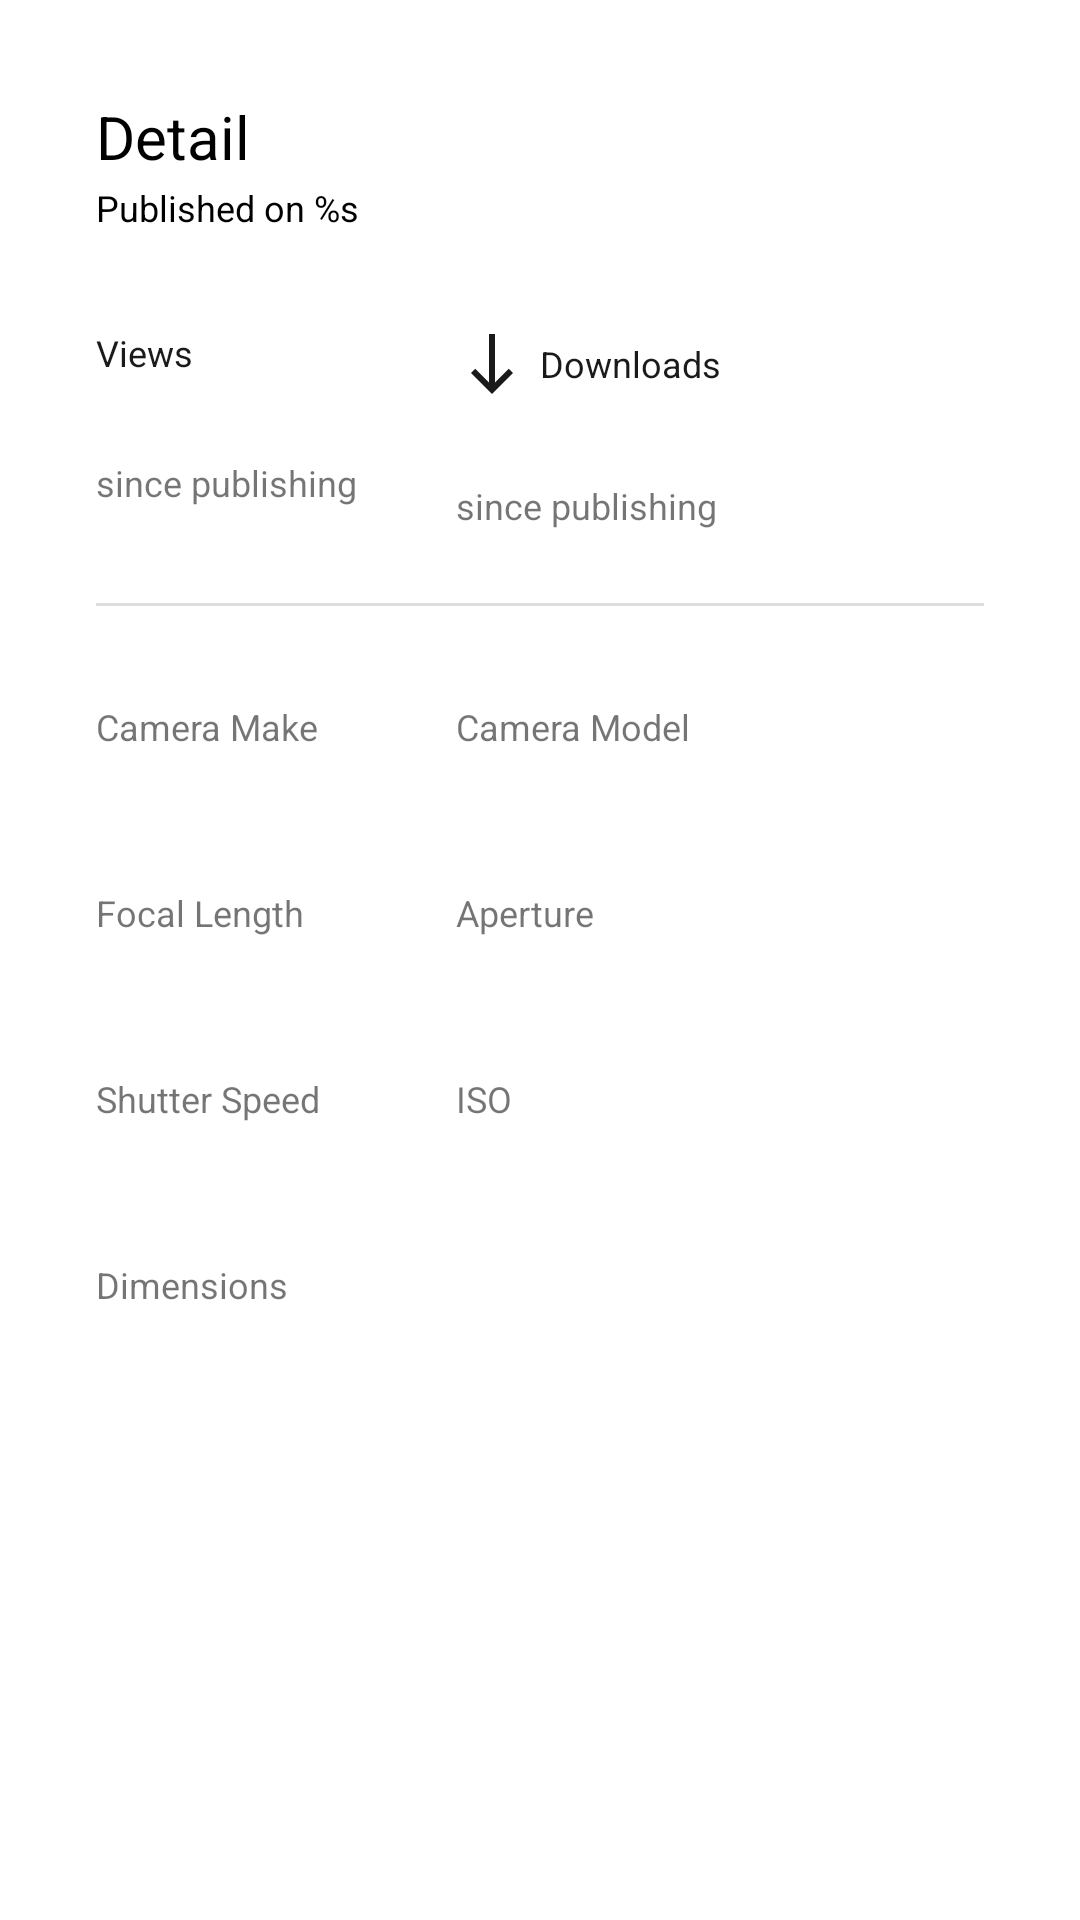

Reconstruct the res/layout file that produces this screen, plus the resources it refers to.
<!-- AndroidManifest.xml: application theme Theme.AndroidPagingLibraryOnMVI -->
<!-- res/layout/dialog_photo_info.xml -->
<?xml version="1.0" encoding="utf-8"?>
<FrameLayout xmlns:android="http://schemas.android.com/apk/res/android"
    xmlns:app="http://schemas.android.com/apk/res-auto"
    xmlns:tools="http://schemas.android.com/tools"
    android:layout_width="match_parent"
    android:layout_height="wrap_content">

    <ImageView
        android:id="@+id/photo_background"
        android:layout_width="match_parent"
        android:layout_height="@dimen/image_background_size"
        android:alpha="0.25"
        android:scaleType="centerCrop" />

    <View
        android:layout_width="match_parent"
        android:layout_height="@dimen/image_background_size"
        android:background="@drawable/alpha_gradient_background"
        android:scaleType="centerCrop" />

    <androidx.constraintlayout.widget.ConstraintLayout
        android:id="@+id/infoScreen"
        android:layout_width="match_parent"
        android:layout_height="match_parent"
        android:padding="@dimen/dialog_info_padding">

        <TextView
            android:id="@+id/textTitle"
            style="@style/DetailTitle"
            android:text="@string/detail_title"
            app:layout_constraintStart_toStartOf="parent"
            app:layout_constraintTop_toTopOf="parent" />

        <TextView
            android:id="@+id/textPublished"
            style="@style/TextSummary"
            android:layout_marginTop="2dp"
            android:text="@string/detail_published"
            android:textColor="@color/black"
            app:layout_constraintStart_toStartOf="parent"
            app:layout_constraintTop_toBottomOf="@+id/textTitle" />

        <TextView
            android:id="@+id/imageView2"
            android:layout_width="wrap_content"
            android:layout_height="wrap_content"
            android:layout_marginTop="@dimen/detail_group_margin"
            android:alpha="0.9"
            android:drawablePadding="4dp"
            android:gravity="center"
            android:text="@string/detail_views"
            android:textColor="@color/black"
            android:textSize="12sp"
            app:drawableStartCompat="@drawable/ic_views"
            app:layout_constraintStart_toStartOf="parent"
            app:layout_constraintTop_toBottomOf="@+id/textPublished" />

        <TextView
            android:id="@+id/textViewsCount"
            style="@style/DetailTitle"
            app:layout_constraintStart_toStartOf="parent"
            app:layout_constraintTop_toBottomOf="@+id/imageView2"
            tools:text="11 1123" />

        <TextView
            android:id="@+id/textSincePublished"
            style="@style/TextSummary"
            android:text="@string/since_publishing"
            app:layout_constraintStart_toStartOf="parent"
            app:layout_constraintTop_toBottomOf="@+id/textViewsCount" />

        <TextView
            android:id="@+id/textDetailDownLoads"
            android:layout_width="wrap_content"
            android:layout_height="wrap_content"
            android:layout_marginTop="@dimen/detail_group_margin"
            android:alpha="0.9"
            android:drawablePadding="4dp"
            android:gravity="center"
            android:text="@string/detail_downloads"
            android:textColor="@color/black"
            android:textSize="12sp"
            app:drawableStartCompat="@drawable/ic_download"
            app:layout_constraintEnd_toEndOf="parent"
            app:layout_constraintStart_toEndOf="@+id/imageView2"
            app:layout_constraintTop_toBottomOf="@+id/textPublished" />

        <TextView
            android:id="@+id/textDownloadsCount"
            style="@style/DetailTitle"
            app:layout_constraintStart_toStartOf="@+id/textDetailDownLoads"
            app:layout_constraintTop_toBottomOf="@+id/textDetailDownLoads"
            tools:text="83" />

        <TextView
            android:id="@+id/textSincePublished2"
            style="@style/TextSummary"
            android:text="@string/since_publishing"
            app:layout_constraintStart_toStartOf="@+id/textDownloadsCount"
            app:layout_constraintTop_toBottomOf="@+id/textDownloadsCount" />

        <View
            android:id="@+id/view"
            style="@style/Divider"
            android:layout_marginTop="@dimen/detail_group_margin"
            app:layout_constraintEnd_toEndOf="parent"
            app:layout_constraintStart_toStartOf="parent"
            app:layout_constraintTop_toBottomOf="@+id/textSincePublished" />

        <TextView
            android:id="@+id/textCameraSummary"
            style="@style/TextSummary"
            android:layout_marginTop="@dimen/detail_group_margin"
            android:text="@string/detail_camera"
            app:layout_constraintStart_toStartOf="parent"
            app:layout_constraintTop_toBottomOf="@+id/view" />

        <TextView
            android:id="@+id/textCamera"
            style="@style/DetailSummary2"
            app:layout_constraintStart_toStartOf="@+id/textCameraSummary"
            app:layout_constraintTop_toBottomOf="@+id/textCameraSummary"
            tools:text="SONY" />

        <TextView
            android:id="@+id/textCameraModelSummary"
            style="@style/TextSummary"
            android:layout_marginTop="@dimen/detail_group_margin"
            android:text="@string/detail_camera_model"
            app:layout_constraintStart_toStartOf="@+id/textDetailDownLoads"
            app:layout_constraintTop_toBottomOf="@+id/view" />

        <TextView
            android:id="@+id/textCameraModel"
            style="@style/DetailSummary2"
            app:layout_constraintStart_toStartOf="@+id/textCameraModelSummary"
            app:layout_constraintTop_toBottomOf="@+id/textCameraModelSummary"
            tools:text="ILCE-7M3" />


        <TextView
            android:id="@+id/textFocalLengthSummary"
            style="@style/TextSummary"
            android:layout_marginTop="@dimen/detail_type_margin"
            android:text="@string/detail_focal"
            app:layout_constraintStart_toStartOf="parent"
            app:layout_constraintTop_toBottomOf="@+id/textCamera" />

        <TextView
            android:id="@+id/textFocalLength"
            style="@style/DetailSummary2"
            app:layout_constraintStart_toStartOf="@+id/textFocalLengthSummary"
            app:layout_constraintTop_toBottomOf="@+id/textFocalLengthSummary"
            tools:text="35.0mm" />

        <TextView
            android:id="@+id/textApertureSummary"
            style="@style/TextSummary"
            android:layout_marginTop="@dimen/detail_type_margin"
            android:text="@string/detail_aperture"
            app:layout_constraintStart_toStartOf="@+id/textCameraModel"
            app:layout_constraintTop_toBottomOf="@+id/textCameraModel" />

        <TextView
            android:id="@+id/textApertureAbbreviature"
            style="@style/DetailSummary2"
            app:layout_constraintStart_toStartOf="@+id/textApertureSummary"
            app:layout_constraintTop_toBottomOf="@+id/textApertureSummary"
            tools:text="@string/detail_apperture_f" />


        <TextView
            android:id="@+id/textAperture"
            style="@style/DetailSummary2"
            app:layout_constraintStart_toEndOf="@+id/textApertureAbbreviature"
            app:layout_constraintTop_toBottomOf="@+id/textApertureSummary"
            tools:text="2.2" />

        <TextView
            android:id="@+id/textShutterSummary"
            style="@style/TextSummary"
            android:layout_marginTop="@dimen/detail_type_margin"
            android:text="@string/detail_shutter"
            app:layout_constraintStart_toStartOf="parent"
            app:layout_constraintTop_toBottomOf="@+id/textFocalLength" />

        <TextView
            android:id="@+id/textShutter"
            style="@style/DetailSummary2"
            app:layout_constraintStart_toStartOf="@+id/textShutterSummary"
            app:layout_constraintTop_toBottomOf="@+id/textShutterSummary"
            tools:text="1/160s" />


        <TextView
            android:id="@+id/textDimensionsSummary"
            style="@style/TextSummary"
            android:layout_marginTop="@dimen/detail_type_margin"
            android:text="@string/detail_dimensions"
            app:layout_constraintStart_toStartOf="parent"
            app:layout_constraintTop_toBottomOf="@+id/textShutter" />

        <TextView
            android:id="@+id/textDimensions"
            style="@style/DetailSummary2"
            app:layout_constraintStart_toStartOf="@+id/textDimensionsSummary"
            app:layout_constraintTop_toBottomOf="@+id/textDimensionsSummary"
            tools:text="3561 x 5341" />

        <TextView
            android:id="@+id/textIsoSummary"
            style="@style/TextSummary"
            android:layout_marginTop="@dimen/detail_type_margin"
            android:text="@string/detail_iso"
            app:layout_constraintStart_toStartOf="@+id/textApertureSummary"
            app:layout_constraintTop_toBottomOf="@+id/textAperture" />

        <TextView
            android:id="@+id/textISO"
            style="@style/DetailSummary2"
            app:layout_constraintStart_toStartOf="@+id/textIsoSummary"
            app:layout_constraintTop_toBottomOf="@+id/textIsoSummary"
            tools:text="125" />


    </androidx.constraintlayout.widget.ConstraintLayout>

    <FrameLayout
        android:id="@+id/loadingScreen"
        android:layout_width="match_parent"
        android:layout_height="match_parent"
        android:visibility="gone">

        <ProgressBar
            android:layout_width="@dimen/progressbar_size"
            android:layout_height="@dimen/progressbar_size"
            android:layout_gravity="center" />

    </FrameLayout>

    <LinearLayout
        android:id="@+id/errorScreen"
        android:layout_width="match_parent"
        android:layout_height="match_parent"
        android:gravity="center"
        android:orientation="vertical"
        android:visibility="gone">

        <ImageView
            android:layout_width="@dimen/image_exception_size"
            android:layout_height="@dimen/image_exception_size"
            android:src="@drawable/ic_network_off" />

        <TextView
            style="@style/TextViewSansPro"
            android:text="@string/error_screen_title"
            android:textSize="@dimen/font_size_large"
            android:textStyle="bold" />

        <TextView
            style="@style/TextViewSansPro"
            android:gravity="center"
            android:text="@string/data_loading_error"
            android:textSize="@dimen/font_size_small" />

        <Button
            android:id="@+id/retryButton"
            style="@style/Widget.AppCompat.Button.Borderless"
            android:layout_width="wrap_content"
            android:layout_height="wrap_content"
            android:layout_margin="4dp"
            android:text="@string/button_retry"
            android:textAppearance="@style/TextViewSansPro"
            android:textColor="@color/purple_700"
            android:textSize="@dimen/font_size_normal"
            android:textStyle="bold" />

    </LinearLayout>


</FrameLayout>
<!-- resources referenced by this layout -->
<resources>
  <color name="black">#FF000000</color>
  <color name="purple_700">#FF3700B3</color>
  <dimen name="detail_group_margin">32dp</dimen>
  <dimen name="detail_type_margin">24dp</dimen>
  <dimen name="dialog_info_padding">32dp</dimen>
  <dimen name="font_size_large">20sp</dimen>
  <dimen name="font_size_normal">14sp</dimen>
  <dimen name="font_size_small">12sp</dimen>
  <dimen name="image_background_size">200dp</dimen>
  <dimen name="image_exception_size">60dp</dimen>
  <dimen name="progressbar_size">30dp</dimen>
  <!-- drawable alpha_gradient_background (drawable) -->
  <?xml version="1.0" encoding="utf-8"?>
  <shape xmlns:android="http://schemas.android.com/apk/res/android"
      android:shape="rectangle">
  
      <gradient
          android:gradientRadius="250"
          android:startColor="#FFFFFFFF"
          android:endColor="@android:color/transparent"
          android:angle="90"/>
  
  </shape>
  <!-- drawable ic_download (drawable) -->
  <vector xmlns:android="http://schemas.android.com/apk/res/android"
      android:width="24dp"
      android:height="24dp"
      android:viewportWidth="24"
      android:viewportHeight="24"
      android:tint="@color/black">
    <path
        android:fillColor="@android:color/white"
        android:pathData="M19,15l-1.41,-1.41L13,18.17V2H11v16.17l-4.59,-4.59L5,15l7,7L19,15z"/>
  </vector>
  <string name="button_retry">RETRY</string>
  <string name="data_loading_error">Data loading error</string>
  <string name="detail_aperture">Aperture</string>
  <string name="detail_apperture_f"><i>f</i>/</string>
  <string name="detail_camera">Camera Make</string>
  <string name="detail_camera_model">Camera Model</string>
  <string name="detail_dimensions">Dimensions</string>
  <string name="detail_downloads">Downloads</string>
  <string name="detail_focal">Focal Length</string>
  <string name="detail_iso">ISO</string>
  <string name="detail_published">Published on %s</string>
  <string name="detail_shutter">Shutter Speed</string>
  <string name="detail_title">Detail</string>
  <string name="detail_views">Views</string>
  <string name="error_screen_title">Oooooooh!</string>
  <string name="since_publishing">since publishing</string>
  <style name="DetailSummary2" parent="TextViewSansPro">
          <item name="alpha">0.7</item>
          <item name="android:textColor">@color/black</item>
          <item name="android:textSize">16sp</item>
      </style>
  <style name="DetailTitle" parent="TextViewSansPro">
          <item name="alpha">0.7</item>
          <item name="android:textSize">@dimen/font_size_large</item>
          <item name="android:textColor">@color/black</item>
      </style>
  <style name="Divider">
          <item name="android:layout_width">match_parent</item>
          <item name="android:layout_height">1dp</item>
          <item name="android:background">@color/background_shimmer</item>
      </style>
  <style name="TextSummary" parent="TextViewSansPro">
          <item name="alpha">0.7</item>
          <item name="android:textSize">@dimen/font_size_small</item>
      </style>
  <style name="TextViewSansPro">
          <item name="android:layout_width">wrap_content</item>
          <item name="android:layout_height">wrap_content</item>
          <item name="fontFamily">@font/source_sans_pro</item>
      </style>
  <color name="background_shimmer">#dddddd</color>
  <color name="purple_500">#FF6200EE</color>
  <color name="teal_200">#FF03DAC5</color>
  <color name="teal_700">#FF018786</color>
  <color name="white">#FFFFFFFF</color>
</resources>
